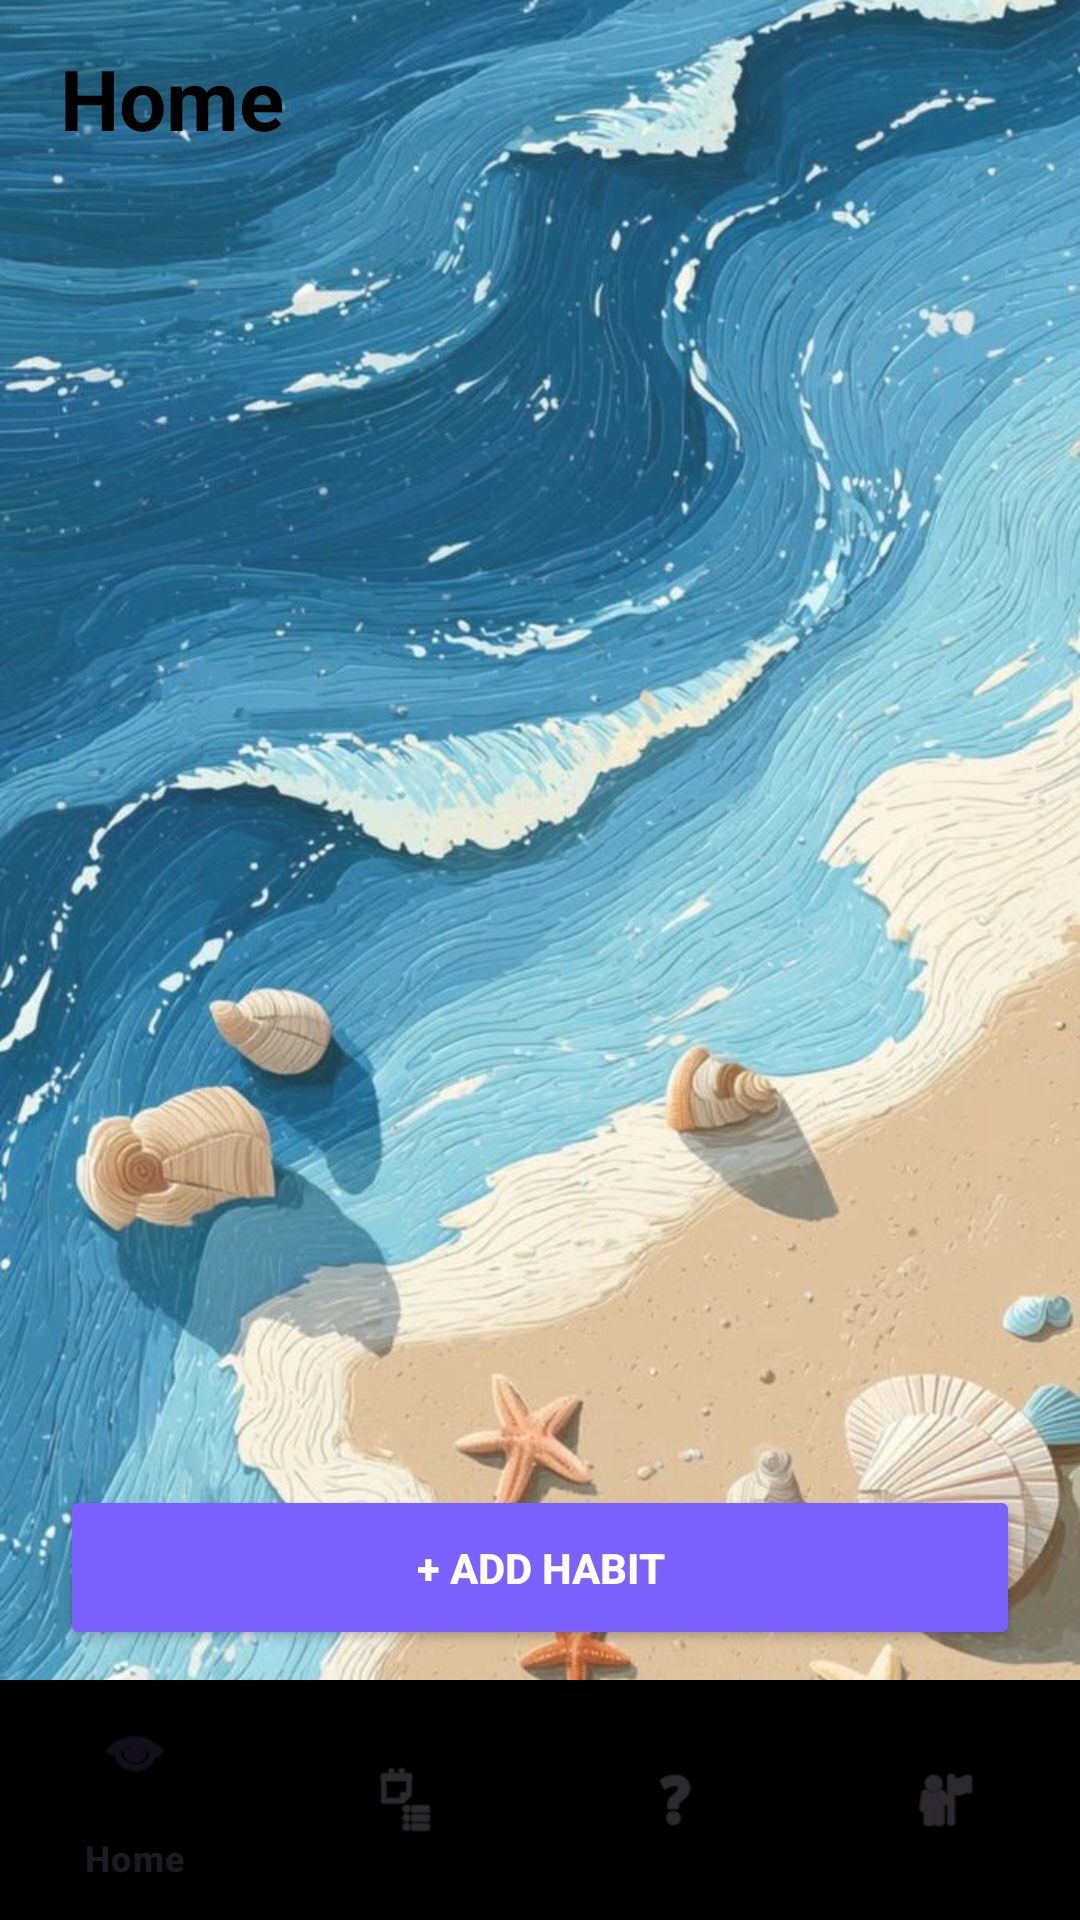

The Android layout XML behind this screen, and the referenced resources:
<!-- AndroidManifest.xml: application theme Theme.Material3.DayNight.NoActionBar -->
<!-- res/layout/activity_home.xml -->
<?xml version="1.0" encoding="utf-8"?>
<RelativeLayout xmlns:android="http://schemas.android.com/apk/res/android"
    xmlns:app="http://schemas.android.com/apk/res-auto"
    android:layout_width="match_parent"
    android:layout_height="match_parent"
    android:background="#FFFFFF">

    
    <ImageView
        android:layout_width="match_parent"
        android:layout_height="match_parent"
        android:src="@drawable/bg_home"
        android:scaleType="centerCrop"
        android:alpha="1.0" />

    
    <View
        android:layout_width="match_parent"
        android:layout_height="match_parent"
        android:background="#1AFFFFFF" />

    
    <com.google.android.material.bottomnavigation.BottomNavigationView
        android:id="@+id/bottomNav"
        android:layout_width="match_parent"
        android:layout_height="wrap_content"
        android:layout_alignParentBottom="true"
        android:background="#000000"
        app:menu="@menu/bottom_nav_menu" />

    
    <Button
        android:id="@+id/addHabitBtn"
        android:layout_width="match_parent"
        android:layout_height="55dp"
        android:layout_above="@id/bottomNav"
        android:layout_marginHorizontal="20dp"
        android:layout_marginBottom="10dp"
        android:text="+ Add Habit"
        android:textColor="#FFFFFF"
        android:backgroundTint="#7B61FF"
        android:textStyle="bold" />

    
    <LinearLayout
        android:layout_width="match_parent"
        android:layout_height="match_parent"
        android:layout_alignParentTop="true"
        android:layout_above="@id/addHabitBtn"
        android:orientation="vertical"
        android:padding="14dp">

        
        <TextView
            android:layout_width="wrap_content"
            android:layout_height="wrap_content"
            android:text="Home"
            android:textSize="28sp"
            android:textStyle="bold"
            android:textColor="#000000"
            android:layout_marginBottom="16dp"
            android:layout_marginStart="6dp" />

        
        <androidx.recyclerview.widget.RecyclerView
            android:id="@+id/habitsRecyclerView"
            android:layout_width="match_parent"
            android:layout_height="match_parent"
            android:clipToPadding="false"
            android:paddingBottom="20dp" />

    </LinearLayout>

</RelativeLayout>
<!-- resources referenced by this layout -->
<resources>
  <!-- drawable bg_home: jpg bitmap (drawable, 154595 bytes) -->
</resources>
